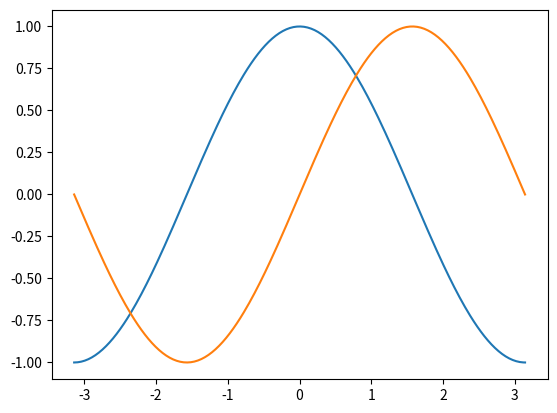
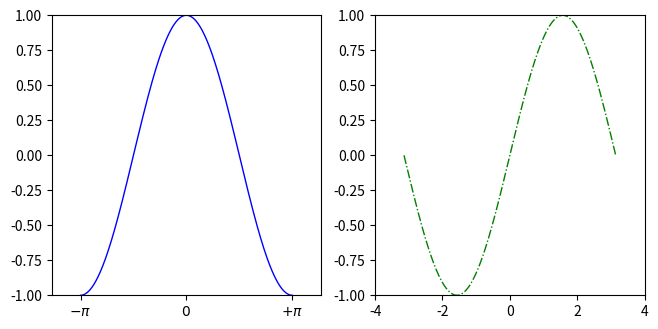

Python code for these plots, in order: (Note: this script raises an exception after producing the figures.)
"""
    desc: matplotlib is perfect for drawing pictures to describe data
    author: LongYinZ
    date: 2018.1.30
"""
import matplotlib.pyplot as plt
import numpy as np
import matplotlib.image as mpimg
from mpl_toolkits.mplot3d import Axes3D

# section 1 : sin and cosine using default settings
X = np.linspace(-np.pi, np.pi, 256, endpoint=True)
C, S = np.cos(X), np.sin(X)
plt.plot(X, C)
plt.plot(X, S)
# plt.show()

# section 2 : 自定义设置
# create a new figure of size 8*6 points, using 100 dots per inch
plt.figure(figsize=(16, 8), dpi=100)

# create a new subplot from a grid of 1*1
plt.subplot(241)
# 这时候再画图将画在第一个子图中
plt.plot(X, C, color="blue", linewidth=1.0, linestyle="-")
# set x limits
plt.xlim(-4.0, 4.0)
plt.ylim(-1.0, 1.0)
# 对于这个图像 我们更关心横坐标对应的最值的x值，插入x_sticks
plt.xticks([-np.pi, 0, np.pi], [r'$-\pi$', r'$0$', r'$+\pi$'])


# create a new subplot
plt.subplot(242)
plt.plot(X, S, color="green", linewidth=1.0, linestyle="-.")
plt.xlim(-4.0, 4.0)
plt.ylim(-1.0, 1.0)

# save all
plt.savefig("graphs/matplotlib1.png", dpi=100)
# plt.show()

# section 3 : 对XY之间关系的一般化理解，绘制一般图像
x = np.linspace(-10, 10, 10000)
y = (x-1)**2
plt.subplot(243)
plt.plot(x, y, color="red", linestyle="-")
# plt.show()

# section 4 : 怎么画出数据点和直线拟合效果
x = np.array([1, 2, 3, 4, 5, 6])
y = np.array([1, 3, 2, 4, 5, 7])
plt.subplot(244)
# 上面代表实际数据点的分布情况 在下面用参数bo来显示离散数据
plt.plot(x, y, "bo", color="blue", label="Real Data")
# 给出如下的数据拟合情况
x = np.linspace(1, 6, 1000)
y = x
plt.plot(x, y, color="red", label="Predicted Data")
plt.legend()  # 加入者行代码才能显示标签
# plt.show()

# section 4 : Bar plot 画柱状图
x = np.array([1, 2, 3, 4, 5, 6])
y = np.array([1, 3, 2, 4, 5, 7])
plt.subplot(245)
plt.bar(x, y, facecolor="#9999ff", edgecolor="white")
# 怎么将数据标在每个bar上
for x, y in zip(x, y):
    plt.text(x+0.1, y+0.05, '%i' % y, ha='center', va='bottom')

# section 5 : Contour Plots
plt.subplot(246)
def f(x, y):  return(1-x/2+x**5+y**3)*np.exp(-x**2-y**2)
n = 256
x = np.linspace(-3, 3, n)
y = np.linspace(-3, 3, n)
X, Y = np.meshgrid(x, y)
plt.contourf(X, Y, f(X, Y), 8, alpha=.75, cmap='jet')
C = plt.contour(X, Y, f(X, Y), 8, colors='black', linewidth=.5)

# section 6 : image show
plt.subplot(247)
img_path = "graphs/matplotlib1.png"
image_matrix = mpimg.imread(img_path)
plt.imshow(image_matrix)

# section 7 : 饼状图
plt.subplot(248)
data = np.array([2, 2, 3, 6])
labels = np.array(['a', 'b', 'c', 'd'])
plt.pie(data, labels=labels)

# section 8 : 3D视图
fig = plt.figure()
ax = Axes3D(fig)
X = np.arange(-4, 4, 0.25)
Y = np.arange(-4, 4, 0.25)
X, Y = np.meshgrid(X, Y)
R = np.sqrt(X**2 + Y**2)
Z = np.sin(R)
ax.plot_surface(X, Y, Z, rstride=1, cstride=1, cmap='hot')
plt.show()

